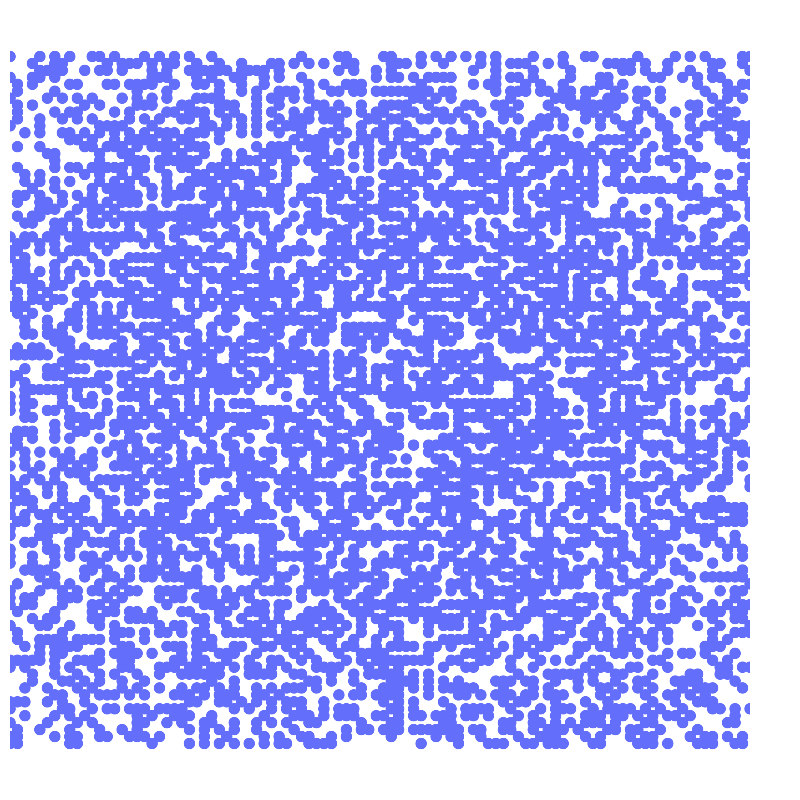

The file beside this chart, header and first rows:
x, y, type, size
0.9075, 0.1125, cell, 10
1.042, 0.3675, cell, 10
0.4425, 0.5625, cell, 10
0.7575, 1.492, cell, 10
0.5925, 0.8775, cell, 10
1.387, 1.327, cell, 10
0.7575, 0.1575, cell, 10
0.2925, 0.0075, cell, 10
1.012, 0.9825, cell, 10
1.208, 1.073, cell, 10
0.4575, 1.193, cell, 10
0.9975, 0.8925, cell, 10
1.357, 1.282, cell, 10
0.5925, 0.1275, cell, 10
0.2925, 0.4425, cell, 10
1.147, 1.177, cell, 10
0.7875, 0.7575, cell, 10
0.4725, 0.6075, cell, 10
1.028, 0.5775, cell, 10
0.1425, 1.357, cell, 10
0.2175, 0.2625, cell, 10
0.2025, 0.3675, cell, 10
0.2775, 0.9525, cell, 10
1.282, 0.0525, cell, 10
1.462, 0.4575, cell, 10
0.2325, 1.462, cell, 10
0.1275, 0.9225, cell, 10
0.1425, 0.5175, cell, 10
0.1575, 0.0675, cell, 10
1.103, 0.9525, cell, 10
0.8775, 0.3075, cell, 10
0.1875, 0.4425, cell, 10
0.4875, 0.0075, cell, 10
0.9825, 0.8175, cell, 10
0.8775, 0.5325, cell, 10
1.327, 0.5025, cell, 10
0.8025, 1.417, cell, 10
0.9525, 0.4425, cell, 10
0.6975, 0.2925, cell, 10
1.433, 0.7725, cell, 10
0.6375, 0.0975, cell, 10
0.9375, 1.238, cell, 10
0.7425, 0.8025, cell, 10
0.8475, 0.2175, cell, 10
0.6975, 0.8925, cell, 10
0.5025, 1.343, cell, 10
1.133, 0.5925, cell, 10
1.073, 1.177, cell, 10
0.1875, 0.2625, cell, 10
1.403, 1.163, cell, 10
0.4125, 0.5175, cell, 10
0.0375, 0.6375, cell, 10
0.2625, 1.268, cell, 10
1.387, 0.4725, cell, 10
0.9375, 0.7875, cell, 10
1.222, 0.7875, cell, 10
0.9225, 0.9675, cell, 10
1.373, 0.4275, cell, 10
0.3075, 1.252, cell, 10
0.6225, 0.5625, cell, 10
... 4,582 more rows
